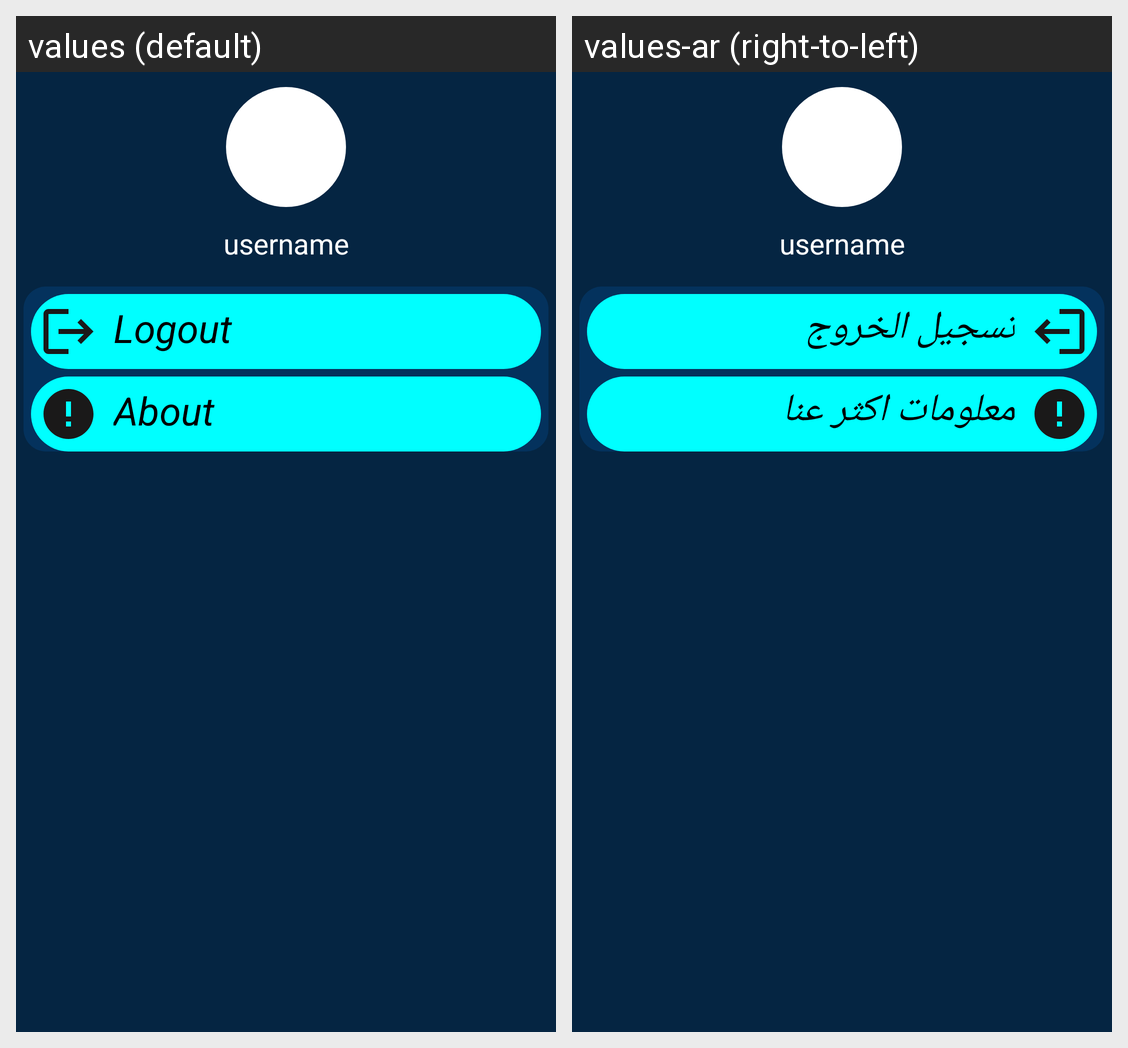

For this localized Android screen grid, give each drawn string resource with its value in every locale shown.
Android screen res/layout/fragment_profile.xml rendered under 2 locales, left to right: values (default), values-ar (right-to-left). Device: Nexus 5 (rendered at 1080×1920; each locale shown at half size, 540×960, under a caption strip naming it); theme Theme.NextBit.
Strings drawn on this screen, with the default value and each locale's value (text and hints the layout hard-codes, and strings that could not be matched under every locale, appear in the picture but are not listed):

logout
  values: Logout
  values-ar: تسجيل الخروج

about
  values: About
  values-ar: معلومات اكثر عنا
